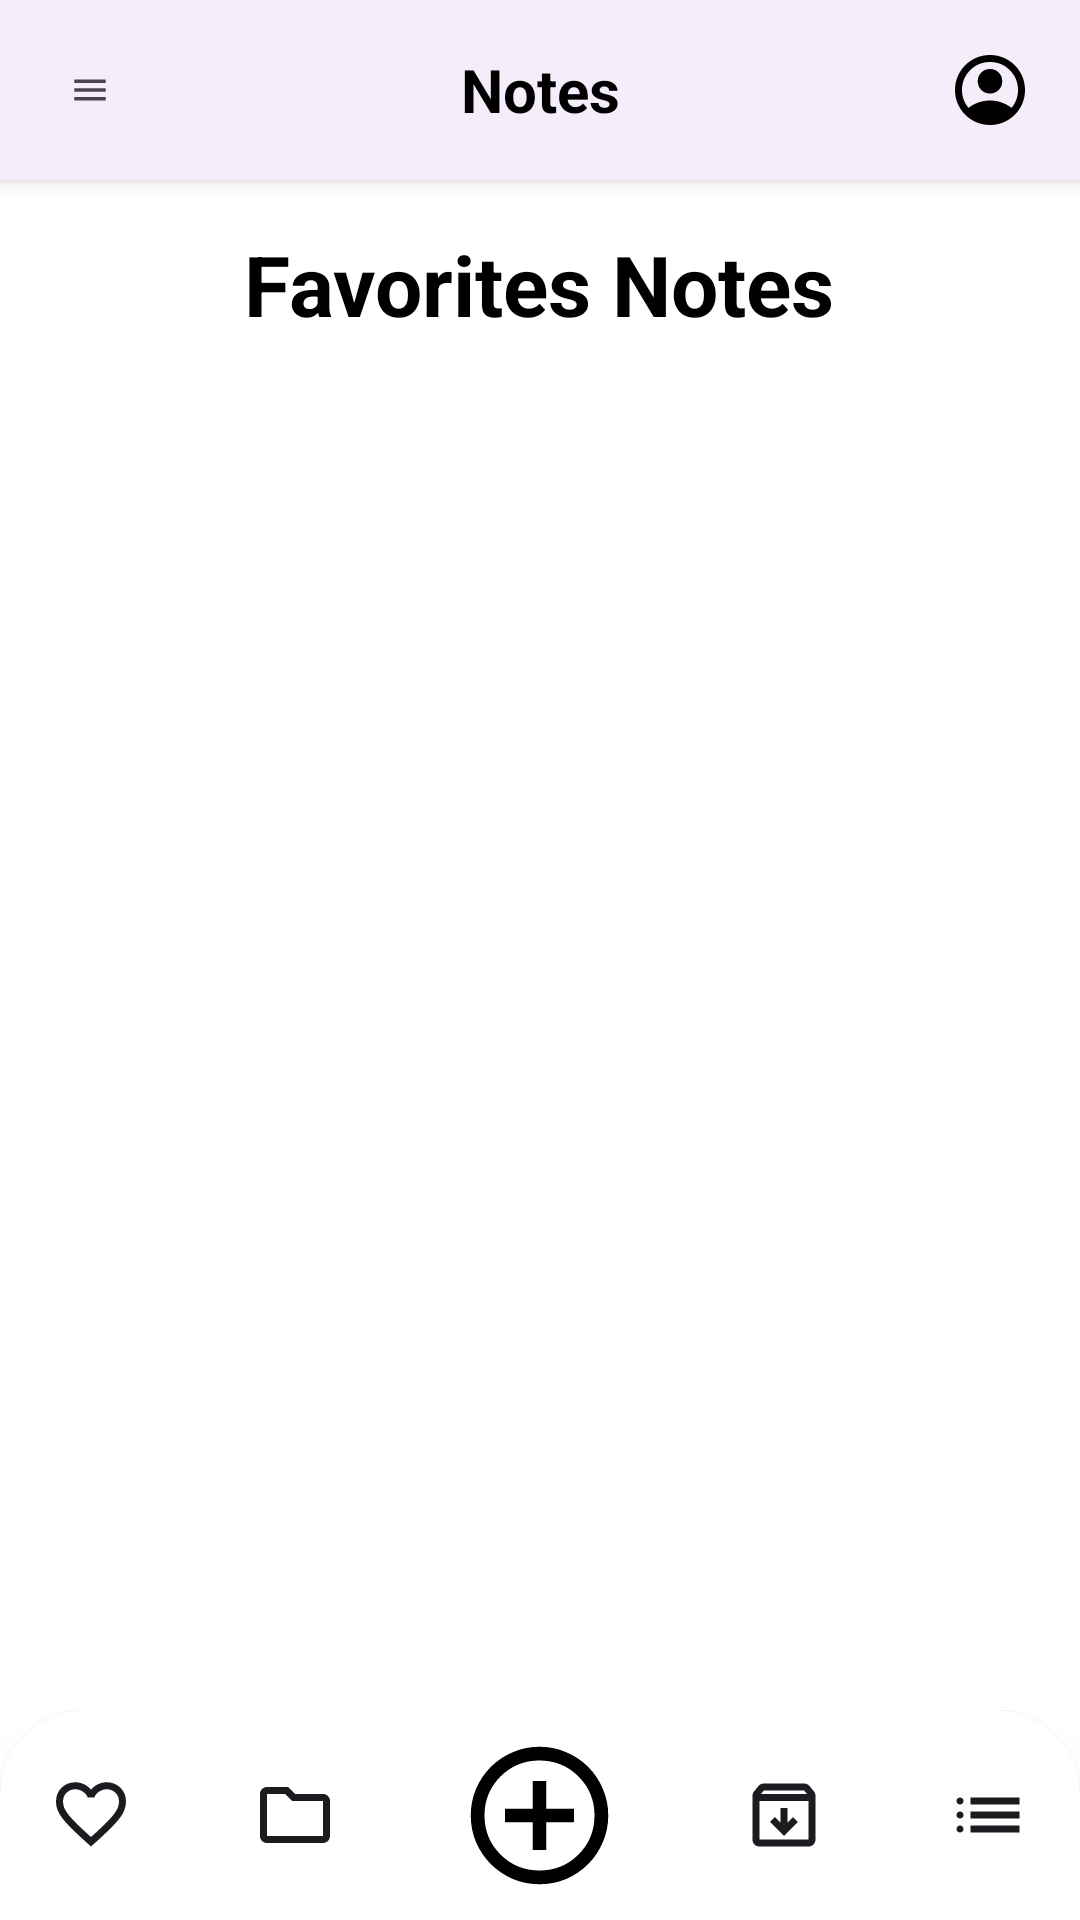

Layout XML and referenced resources for this Android screen:
<!-- AndroidManifest.xml: application theme Theme.AppCompat.Light.NoActionBar -->
<!-- res/layout/activity_fav.xml -->
<?xml version="1.0" encoding="utf-8"?>
<RelativeLayout xmlns:android="http://schemas.android.com/apk/res/android"
    xmlns:app="http://schemas.android.com/apk/res-auto"
    android:id="@+id/root_fav"
    android:layout_width="match_parent"
    android:layout_height="match_parent"
    android:background="#FFFFFF">

    
    <include
        android:id="@+id/top_nav"
        layout="@layout/top_nav" />

    
    <ScrollView
        android:id="@+id/scroll_area"
        android:layout_width="match_parent"
        android:layout_height="match_parent"
        android:layout_below="@id/top_nav"
        android:layout_above="@id/bottom_nav_container"
        android:fillViewport="true">

        <LinearLayout
            android:layout_width="match_parent"
            android:layout_height="wrap_content"
            android:orientation="vertical"
            android:padding="16dp">

            
            <TextView
                android:layout_width="wrap_content"
                android:layout_height="wrap_content"
                android:text="Favorites Notes"
                android:textColor="@color/black"
                android:textSize="28sp"
                android:textStyle="bold"
                android:layout_gravity="center_horizontal"
                android:layout_marginBottom="20dp" />

            
            <androidx.recyclerview.widget.RecyclerView
                android:id="@+id/rvFavorites"
                android:layout_width="match_parent"
                android:layout_height="wrap_content"
                android:nestedScrollingEnabled="false"
                android:padding="6dp"
                android:clipToPadding="false" />

        </LinearLayout>
    </ScrollView>

    
    <FrameLayout
        android:id="@+id/bottom_nav_container"
        android:layout_width="match_parent"
        android:layout_height="wrap_content"
        android:layout_alignParentBottom="true">

        <include layout="@layout/bottom_nav" />
    </FrameLayout>

</RelativeLayout>
<!-- res/layout/top_nav.xml (included above) -->
<?xml version="1.0" encoding="utf-8"?>
<LinearLayout xmlns:android="http://schemas.android.com/apk/res/android"
    xmlns:app="http://schemas.android.com/apk/res-auto"
    android:id="@+id/top_nav"
    android:layout_width="match_parent"
    android:layout_height="60dp"
    android:background="#F5EDF9"
    android:orientation="horizontal"
    android:gravity="center_vertical"
    android:paddingHorizontal="16dp"
    android:elevation="4dp">

    <ImageView
        android:id="@+id/btn_menu"
        android:layout_width="28dp"
        android:layout_height="28dp"
        android:src="@drawable/leading_icon" />

    <TextView
        android:id="@+id/title_nav"
        android:layout_width="0dp"
        android:layout_height="wrap_content"
        android:layout_weight="1"
        android:text="Notes"
        android:textSize="20sp"
        android:textStyle="bold"
        android:gravity="center"
        android:textColor="@android:color/black" />

    <ImageView
        android:id="@+id/btn_profile"
        android:layout_width="28dp"
        android:layout_height="28dp"
        android:src="@drawable/account_circle"
        app:tint="@android:color/black" />
</LinearLayout>
<!-- res/layout/bottom_nav.xml (included above) -->
<?xml version="1.0" encoding="utf-8"?>
<LinearLayout xmlns:android="http://schemas.android.com/apk/res/android"
    android:id="@+id/bottom_nav"
    android:layout_width="match_parent"
    android:layout_height="70dp"
    android:gravity="center"
    android:background="@drawable/nav_bg"
    android:paddingVertical="10dp"
    android:elevation="12dp">

    <ImageView
        android:id="@+id/btn_fav"
        android:layout_width="28dp"
        android:layout_height="28dp"
        android:foreground="?attr/selectableItemBackgroundBorderless"
        android:src="@drawable/favorite" />

    <ImageView
        android:id="@+id/btn_folder"
        android:layout_width="28dp"
        android:layout_height="28dp"
        android:layout_marginStart="40dp"
        android:foreground="?attr/selectableItemBackgroundBorderless"
        android:src="@drawable/folder" />

    <ImageView
        android:id="@+id/btn_add"
        android:layout_width="55dp"
        android:layout_height="55dp"
        android:layout_marginHorizontal="40dp"
        android:foreground="?attr/selectableItemBackgroundBorderless"
        android:src="@drawable/add_circle" />

    <ImageView
        android:layout_width="28dp"
        android:layout_height="28dp"
        android:src="@drawable/archive"
        android:foreground="?attr/selectableItemBackgroundBorderless"/>

    <ImageView
        android:layout_width="28dp"
        android:layout_height="28dp"
        android:layout_marginStart="40dp"
        android:foreground="?attr/selectableItemBackgroundBorderless"
        android:src="@drawable/list" />
</LinearLayout>
<!-- resources referenced by this layout -->
<resources>
  <color name="black">#FF000000</color>
  <!-- drawable archive (drawable) -->
  <vector xmlns:android="http://schemas.android.com/apk/res/android"
      android:width="35dp"
      android:height="35dp"
      android:viewportWidth="35"
      android:viewportHeight="35">
    <path
        android:pathData="M17.5,26.25L23.333,20.417L21.292,18.375L18.958,20.708V14.583H16.042V20.708L13.708,18.375L11.667,20.417L17.5,26.25ZM7.292,11.667V27.708H27.708V11.667H7.292ZM7.292,30.625C6.49,30.625 5.797,30.346 5.214,29.787C4.655,29.203 4.375,28.51 4.375,27.708V9.516C4.375,9.175 4.424,8.847 4.521,8.531C4.642,8.215 4.813,7.924 5.031,7.656L6.854,5.432C7.122,5.092 7.45,4.837 7.839,4.667C8.252,4.472 8.677,4.375 9.115,4.375H25.885C26.323,4.375 26.736,4.472 27.125,4.667C27.538,4.837 27.878,5.092 28.146,5.432L29.969,7.656C30.188,7.924 30.346,8.215 30.443,8.531C30.564,8.847 30.625,9.175 30.625,9.516V27.708C30.625,28.51 30.333,29.203 29.75,29.787C29.191,30.346 28.51,30.625 27.708,30.625H7.292ZM7.875,8.75H27.125L25.885,7.292H9.115L7.875,8.75Z"
        android:fillColor="#1D1B20"/>
  </vector>
  <!-- drawable folder (drawable) -->
  <vector xmlns:android="http://schemas.android.com/apk/res/android"
      android:width="35dp"
      android:height="35dp"
      android:viewportWidth="35"
      android:viewportHeight="35">
    <path
        android:pathData="M5.833,29.167C5.031,29.167 4.345,28.881 3.773,28.31C3.202,27.739 2.917,27.052 2.917,26.25V8.75C2.917,7.948 3.202,7.261 3.773,6.69C4.345,6.119 5.031,5.833 5.833,5.833H14.583L17.5,8.75H29.167C29.969,8.75 30.655,9.036 31.227,9.607C31.798,10.178 32.083,10.865 32.083,11.667V26.25C32.083,27.052 31.798,27.739 31.227,28.31C30.655,28.881 29.969,29.167 29.167,29.167H5.833ZM5.833,26.25H29.167V11.667H16.297L13.38,8.75H5.833V26.25Z"
        android:fillColor="#1D1B20"/>
  </vector>
  <!-- drawable leading_icon (drawable) -->
  <vector xmlns:android="http://schemas.android.com/apk/res/android"
      android:width="48dp"
      android:height="48dp"
      android:viewportWidth="48"
      android:viewportHeight="48">
    <group>
      <clip-path
          android:pathData="M24,4L24,4A20,20 0,0 1,44 24L44,24A20,20 0,0 1,24 44L24,44A20,20 0,0 1,4 24L4,24A20,20 0,0 1,24 4z"/>
      <path
          android:pathData="M15,30V28H33V30H15ZM15,25V23H33V25H15ZM15,20V18H33V20H15Z"
          android:fillColor="#49454F"/>
    </group>
  </vector>
  <!-- drawable nav_bg (drawable) -->
  <?xml version="1.0" encoding="utf-8"?>
  <layer-list xmlns:android="http://schemas.android.com/apk/res/android">
  
      
      <item android:left="0dp" android:top="0dp" android:right="0dp" android:bottom="4dp">
          <shape>
              <solid android:color="#33000000"/> 
              <corners
                  android:topLeftRadius="28dp"
                  android:topRightRadius="28dp" />
          </shape>
      </item>
  
      
      <item>
          <shape>
              <solid android:color="@android:color/white"/>
              <corners
                  android:topLeftRadius="28dp"
                  android:topRightRadius="28dp" />
          </shape>
      </item>
  
  </layer-list>
</resources>
